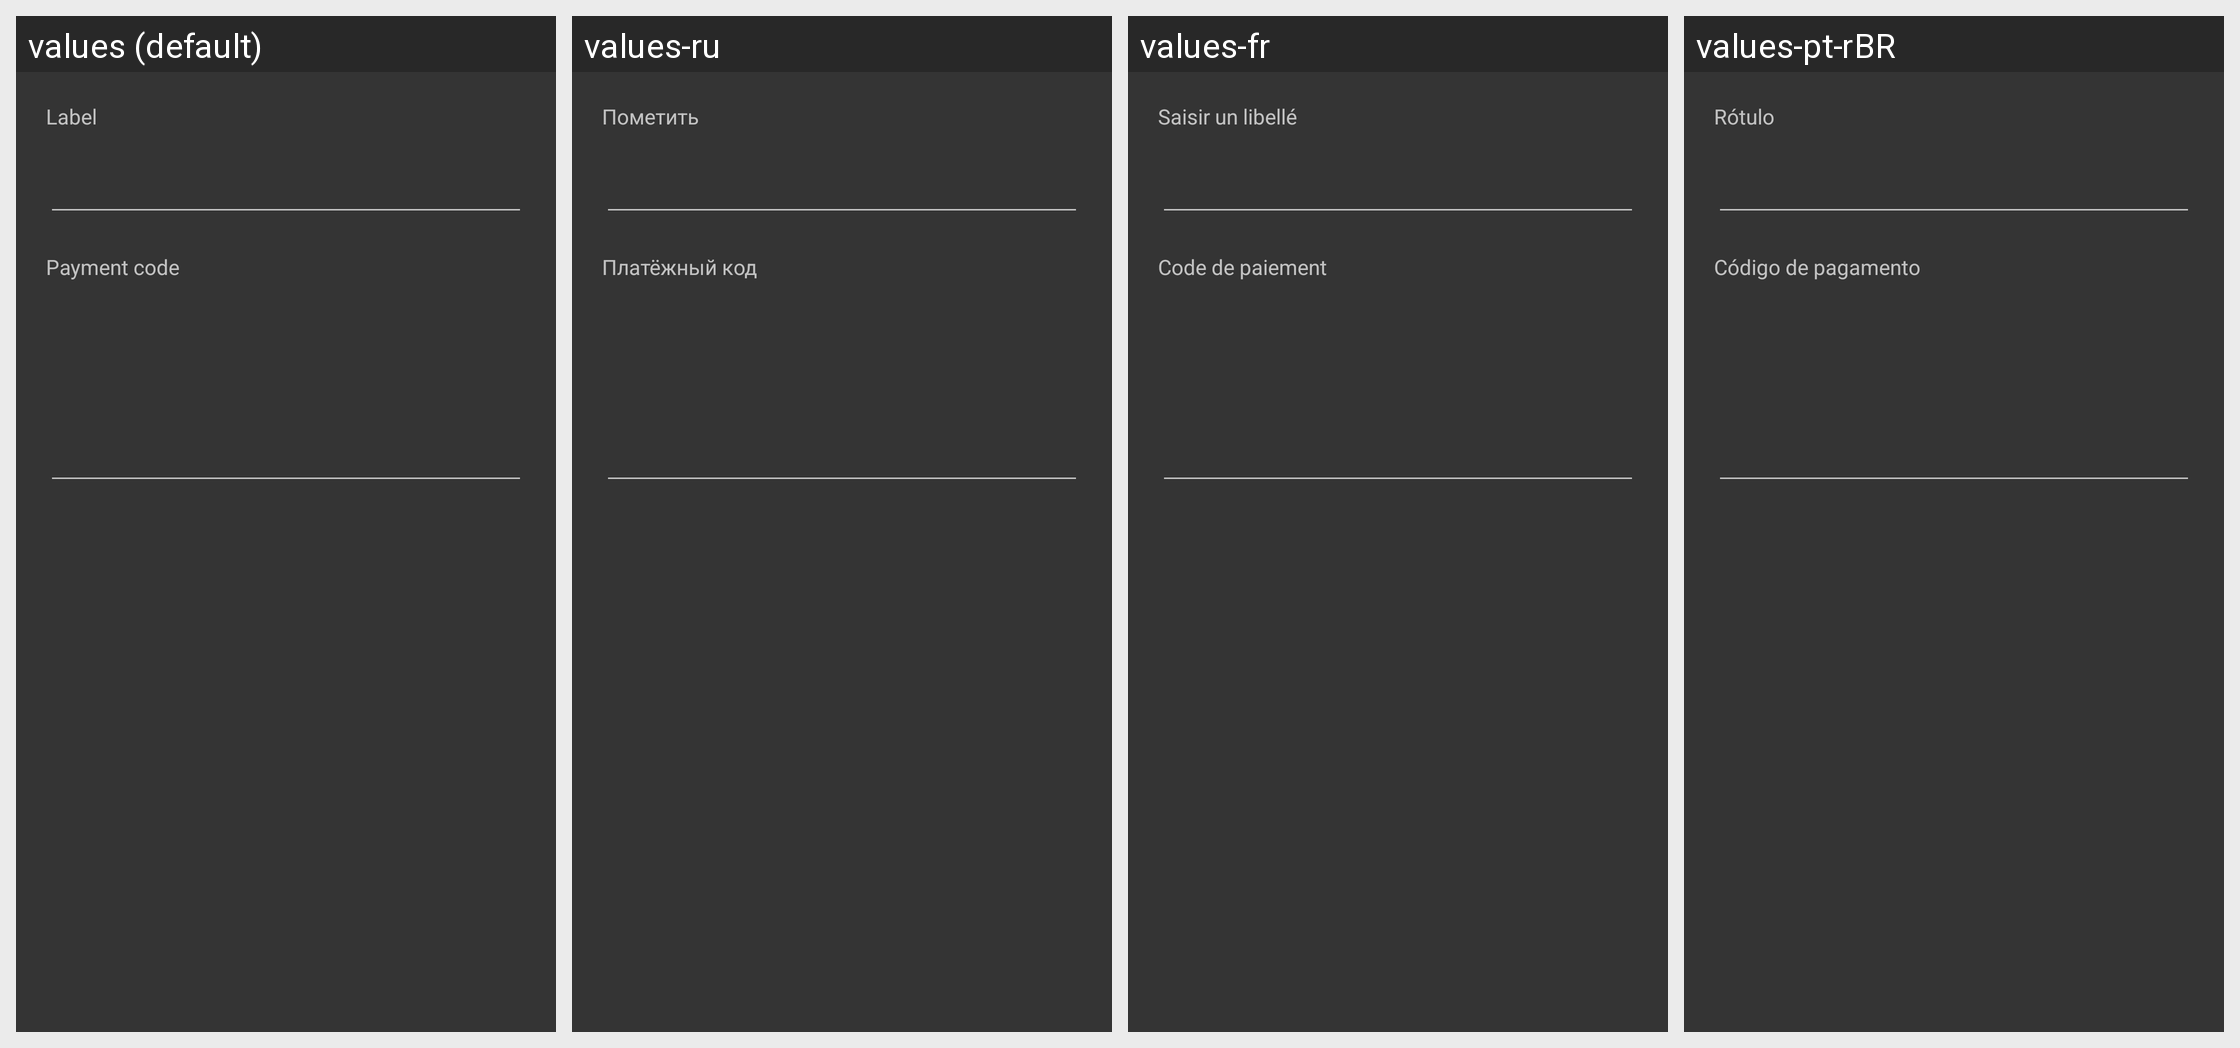

The same Android screen rendered under several of its app's locales, left to right. List the strings drawn on it with the default value and each locale's translation.
Android screen res/layout/bip47_add.xml rendered under 4 locales, left to right: values (default), values-ru, values-fr, values-pt-rBR. Device: Nexus 5 (rendered at 1080×1920; each locale shown at half size, 540×960, under a caption strip naming it); theme SamouraiAppTheme.
Other locales in the repository, not shown: values-bg, values-br, values-cn, values-cs, values-de, values-es, values-hu, values-id, values-ir, values-it, values-my, values-nl, values-pt, values-sk, values-tr, values-zh-rCN.
Strings drawn on this screen, with the default value and each locale's value (text and hints the layout hard-codes, and strings that could not be matched under every locale, appear in the picture but are not listed):

label
  values: Label
  values-ru: Пометить
  values-fr: Saisir un libellé
  values-pt-rBR: Rótulo

payment_code
  values: Payment code
  values-ru: Платёжный код
  values-fr: Code de paiement
  values-pt-rBR: Código de pagamento
